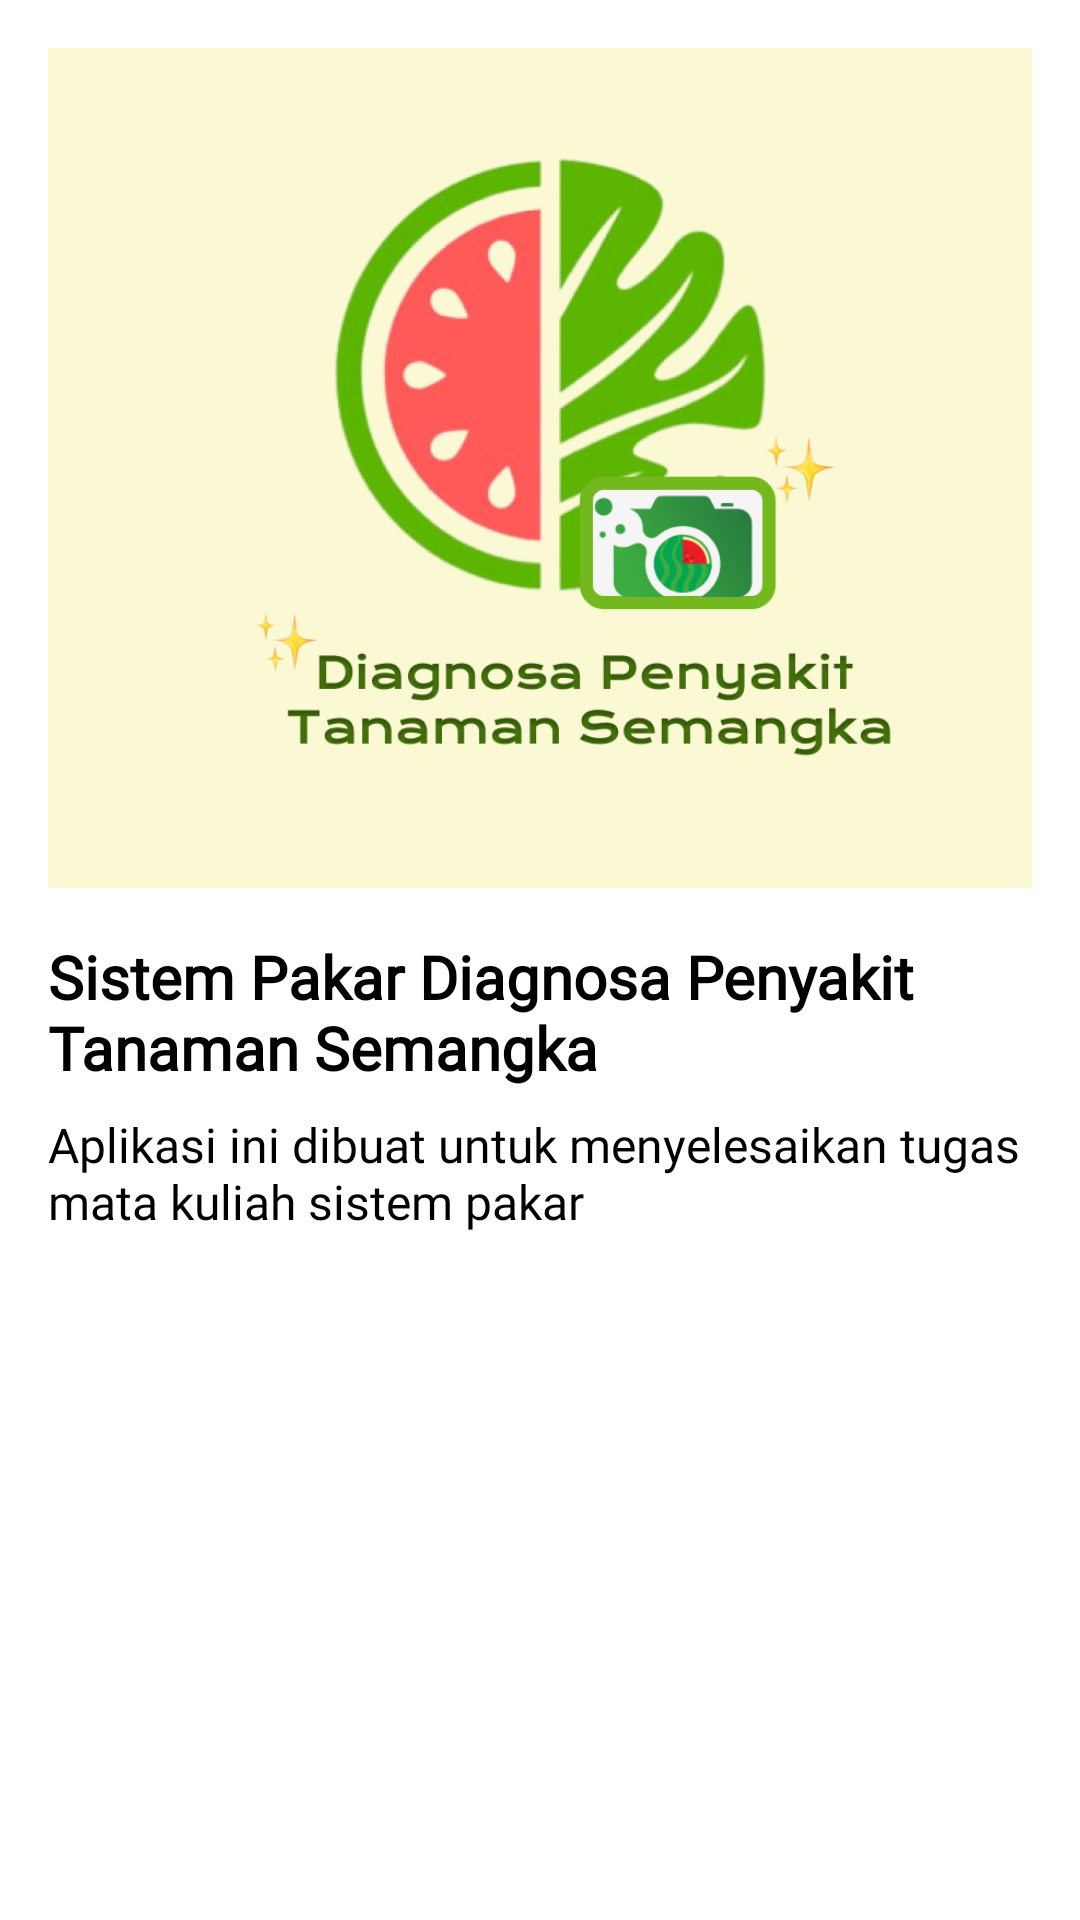

Produce the Android XML layout that renders to this screen, including the resource entries it uses.
<!-- AndroidManifest.xml: application theme Theme.Sispak_kel_9 -->
<!-- res/layout/personal.xml -->
<?xml version="1.0" encoding="utf-8"?>
<androidx.constraintlayout.widget.ConstraintLayout xmlns:android="http://schemas.android.com/apk/res/android"
    xmlns:tools="http://schemas.android.com/tools"
    android:layout_width="match_parent"
    android:layout_height="match_parent"
    xmlns:app="http://schemas.android.com/apk/res-auto"
    android:background="@color/white"
    android:paddingVertical="0dp"
    android:paddingHorizontal="16dp">

    <ImageView
        android:id="@+id/appLogo"
        android:layout_width="383dp"
        android:layout_height="280dp"
        android:layout_marginTop="16dp"
        android:src="@drawable/logo"
        app:layout_constraintBottom_toTopOf="@+id/appName"
        app:layout_constraintDimensionRatio="h,1:1"
        app:layout_constraintEnd_toEndOf="parent"
        app:layout_constraintStart_toStartOf="parent"
        app:layout_constraintTop_toTopOf="parent" />

    <TextView
        android:id="@+id/appName"
        android:layout_width="0dp"
        android:layout_height="wrap_content"
        android:fontFamily="@font/felixti"
        android:textColor="@color/black"
        android:text="Sistem Pakar Diagnosa Penyakit Tanaman Semangka"
        android:textSize="20sp"
        android:textStyle="bold"
        app:layout_constraintTop_toBottomOf="@+id/appLogo"
        app:layout_constraintStart_toStartOf="parent"
        app:layout_constraintEnd_toEndOf="parent"
        android:layout_marginTop="16dp"/>

    <TextView
        android:id="@+id/appDescription"
        android:layout_width="0dp"
        android:layout_height="wrap_content"
        android:textColor="@color/black"
        android:fontFamily="@font/fenixregular"
        android:text="Aplikasi ini dibuat untuk menyelesaikan tugas mata kuliah sistem pakar"
        android:textSize="16sp"
        app:layout_constraintTop_toBottomOf="@+id/appName"
        app:layout_constraintStart_toStartOf="parent"
        app:layout_constraintEnd_toEndOf="parent"
        android:layout_marginTop="8dp"
        android:layout_marginBottom="8dp"/>

</androidx.constraintlayout.widget.ConstraintLayout>
<!-- resources referenced by this layout -->
<resources>
  <color name="black">#FF000000</color>
  <color name="white">#FFFFFFFF</color>
  <!-- drawable logo: png bitmap (drawable, 174735 bytes) -->
  <style name="Theme.Sispak_kel_9" parent="Theme.AppCompat.DayNight.NoActionBar">
          
          <item name="colorPrimary">@color/purple_500</item>
          <item name="colorPrimaryVariant">@color/purple_700</item>
          <item name="colorOnPrimary">@color/white</item>
          
          <item name="colorSecondary">@color/teal_200</item>
          <item name="colorSecondaryVariant">@color/teal_700</item>
          <item name="colorOnSecondary">@color/black</item>
          
          <item name="android:statusBarColor">?attr/colorPrimaryVariant</item>
          <item name="windowActionBar">false</item>
          <item name="android:windowNoTitle">true</item>
          <item name="android:windowFullscreen">true</item>
          
      </style>
  <color name="purple_500">#FF6200EE</color>
  <color name="purple_700">#FF3700B3</color>
  <color name="teal_200">#FF03DAC5</color>
  <color name="teal_700">#FF018786</color>
</resources>
